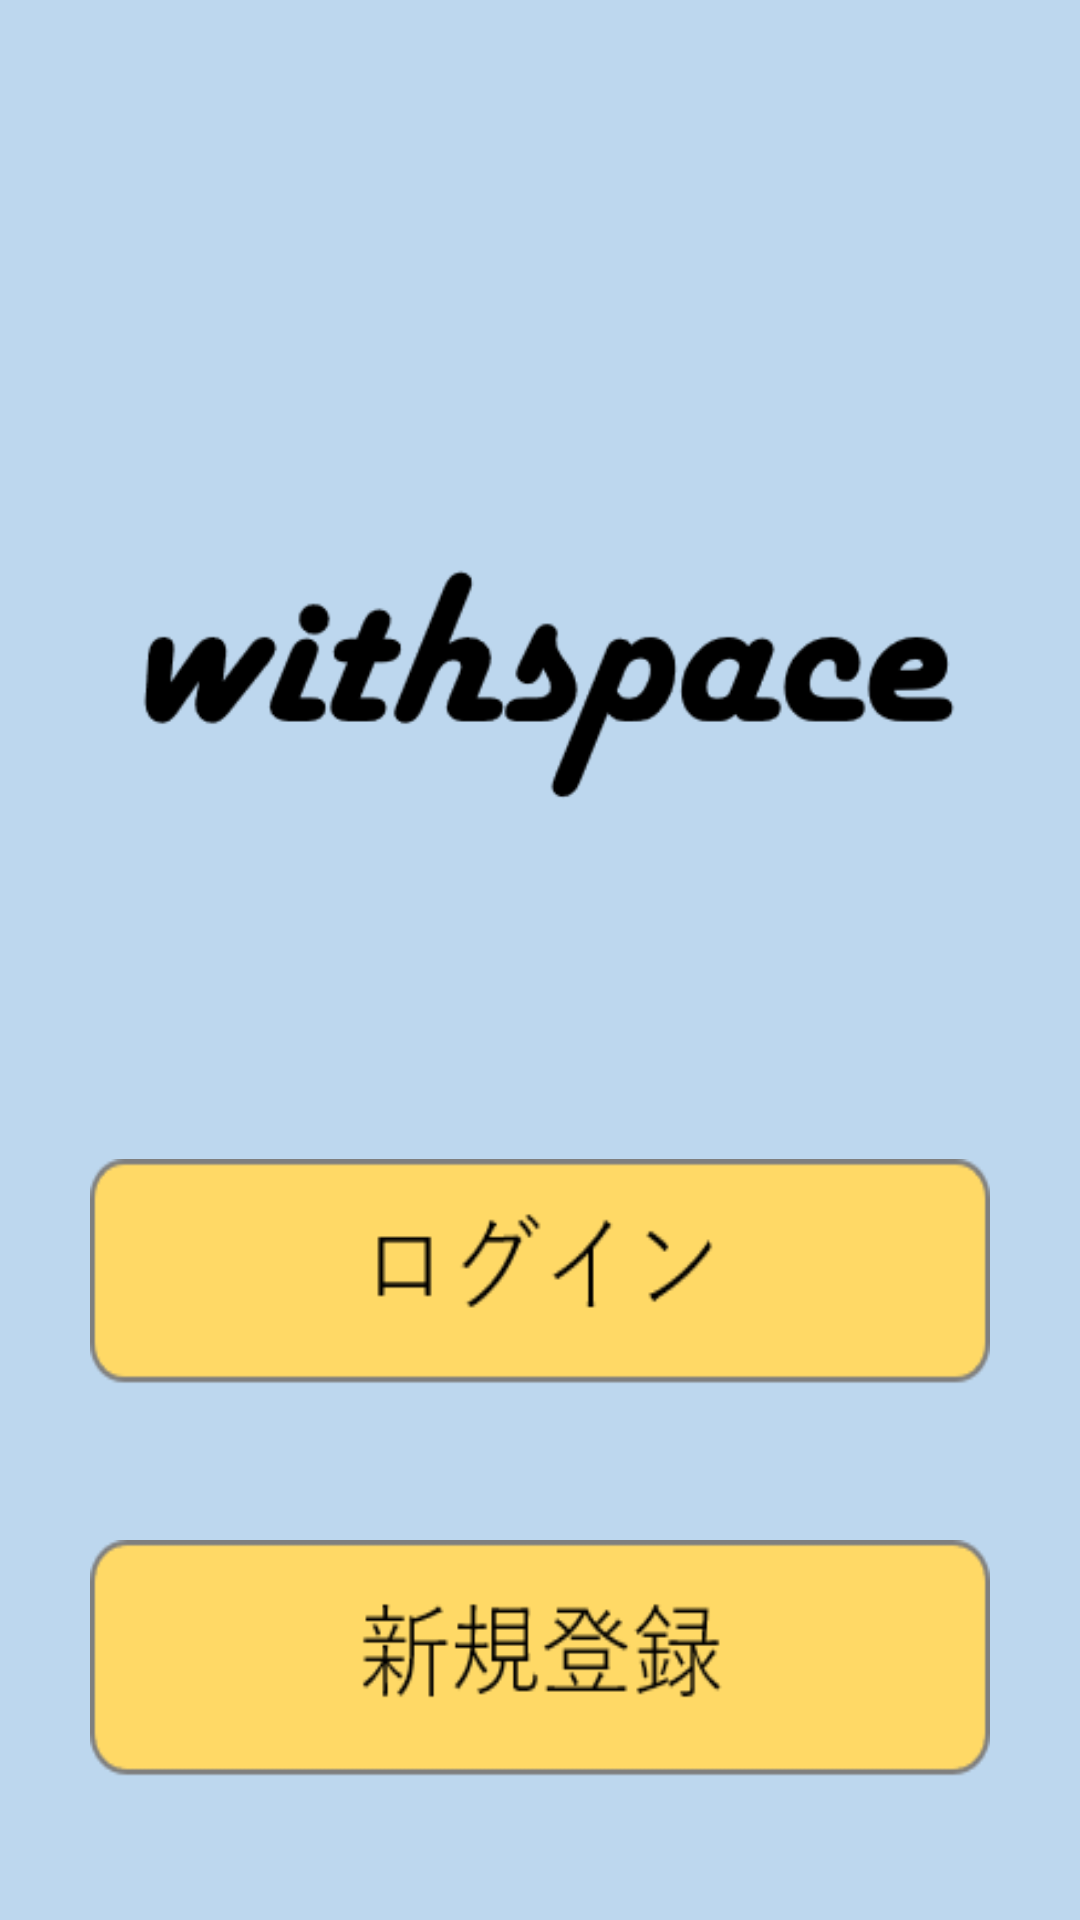

Layout XML and referenced resources for this Android screen:
<!-- AndroidManifest.xml: application theme Theme.Wispace -->
<!-- res/layout/activity_main.xml -->
<?xml version="1.0" encoding="utf-8"?>
<androidx.constraintlayout.widget.ConstraintLayout xmlns:android="http://schemas.android.com/apk/res/android"
    xmlns:app="http://schemas.android.com/apk/res-auto"
    xmlns:tools="http://schemas.android.com/tools"
    android:layout_width="match_parent"
    android:layout_height="match_parent"
    android:background="#BDD7EE"
    tools:context=".MainActivity">

    <ImageView
        android:id="@+id/logo"
        android:layout_width="wrap_content"
        android:layout_height="wrap_content"
        android:src="@drawable/home_logo"
        app:layout_constraintVertical_bias="0.3"
        app:layout_constraintTop_toTopOf="parent"
        app:layout_constraintBottom_toBottomOf="parent"
        app:layout_constraintEnd_toEndOf="parent"
        app:layout_constraintStart_toStartOf="parent"/>

    <ImageButton
        android:id="@+id/lonin_bt"
        android:layout_width="300dp"
        android:layout_height="80dp"
        android:background="@drawable/home_lonin"
        app:layout_constraintStart_toStartOf="parent"
        app:layout_constraintEnd_toEndOf="parent"
        app:layout_constraintBottom_toTopOf="@id/register_bt"
        app:layout_constraintTop_toBottomOf="@+id/logo"/>

    <ImageButton
        android:id="@+id/register_bt"
        android:layout_width="300dp"
        android:layout_height="80dp"
        android:background="@drawable/home_register"
        app:layout_constraintTop_toBottomOf="@+id/lonin_bt"
        app:layout_constraintBottom_toBottomOf="parent"
        app:layout_constraintStart_toStartOf="parent"
        app:layout_constraintEnd_toEndOf="parent"/>

</androidx.constraintlayout.widget.ConstraintLayout>
<!-- resources referenced by this layout -->
<resources>
  <!-- drawable home_logo: png bitmap (drawable, 4922 bytes) -->
  <!-- drawable home_lonin: png bitmap (drawable, 1332 bytes) -->
  <!-- drawable home_register: png bitmap (drawable, 2082 bytes) -->
  <style name="Theme.Wispace" parent="Theme.MaterialComponents.DayNight.DarkActionBar">
          
          <item name="colorPrimary">@color/purple_500</item>
          <item name="colorPrimaryVariant">@color/purple_700</item>
          <item name="colorOnPrimary">@color/white</item>
          
          <item name="colorSecondary">@color/teal_200</item>
          <item name="colorSecondaryVariant">@color/teal_700</item>
          <item name="colorOnSecondary">@color/black</item>
          
          <item name="android:statusBarColor" tools:targetApi="l">?attr/colorPrimaryVariant</item>
          
  
          <item name="windowNoTitle">true</item>
          <item name="windowActionBar">false</item>
          <item name="android:windowFullscreen">true</item>
          <item name="android:windowContentOverlay">@null</item>
      </style>
  <!-- not gathered from this repository: default colours our renderer supplied (Android Studio template values) -->
  <color name="purple_500">#FF6200EE</color>
  <color name="purple_700">#FF3700B3</color>
  <color name="teal_200">#FF03DAC5</color>
  <color name="teal_700">#FF018786</color>
  <color name="black">#FF000000</color>
  <color name="white">#FFFFFFFF</color>
</resources>
